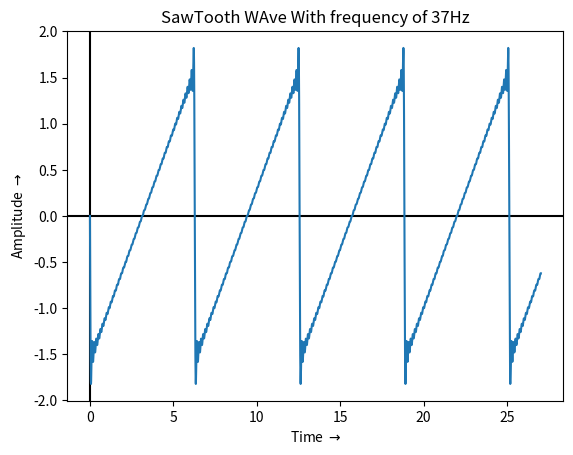

Write the Python code that produced this figure.
import numpy as np
import matplotlib.pyplot as plt


rectifications = 50
frequency =37
Ttime  = 1000

amps = []
t = np.arange(0,1/frequency*Ttime,0.001)
for i in range(1,rectifications+1):
    #a = np.sin((t*i))/i   # i(sin(frequency * time))
    a = (np.sin((t*i))*(-1**(i-1)))/i   # i(sin(frequency * time))
    if len(amps) != 0:
        for i in range(len(amps)):
            amps[i]+=a[i]
    else:
        amps = a
plt.title("SawTooth WAve With frequency of 37Hz")
plt.xlabel("Time "+ r'$\rightarrow$')
plt.ylabel("Amplitude "+ r'$\rightarrow$')
plt.axhline(y=0,color='k')
plt.axvline(x=0,color='k')
plt.plot(t,amps)
plt.show()
